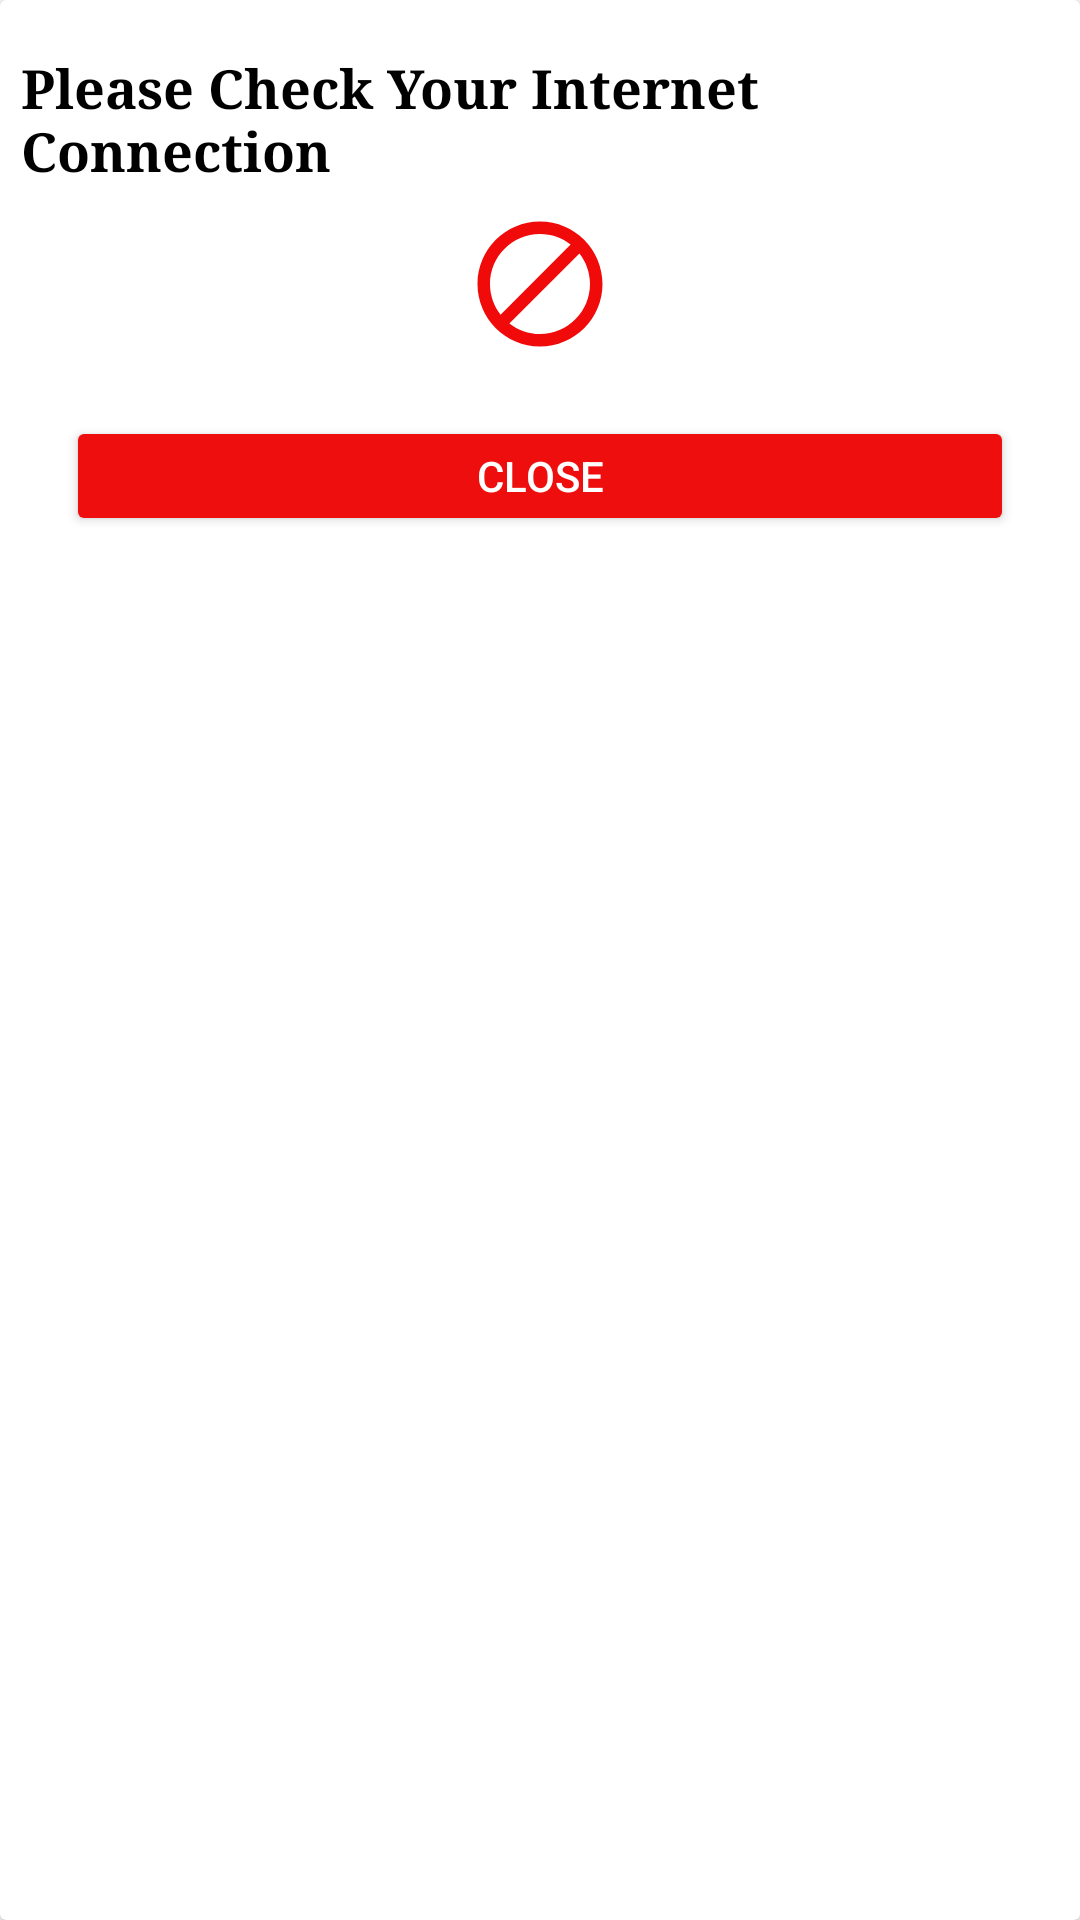

The Android layout XML behind this screen, and the referenced resources:
<!-- AndroidManifest.xml: application theme Theme.Now_Playing -->
<!-- res/layout/costum_dialog_internet.xml -->
<?xml version="1.0" encoding="utf-8"?>
<androidx.cardview.widget.CardView xmlns:android="http://schemas.android.com/apk/res/android"
    xmlns:tools="http://schemas.android.com/tools"
    android:layout_width="match_parent"
    android:layout_height="200dp"
    xmlns:app="http://schemas.android.com/apk/res-auto"
    android:padding="10dp"
    android:weightSum="100"
    android:background="@drawable/rounded_layout"
    app:layout_constraintCircleRadius="10dp"
    android:orientation="vertical">


    <LinearLayout
        android:layout_width="match_parent"
        android:layout_height="match_parent"
        android:orientation="vertical"

        android:padding="7dp"
        android:weightSum="100">

        <TextView
            android:id="@+id/t1"
            android:layout_width="wrap_content"
            android:layout_height="wrap_content"
            android:layout_gravity="center"
            android:layout_marginTop="10dp"
            android:text="Please Check Your Internet Connection"
            android:textColor="#000000"
            android:textSize="18sp"
            android:textStyle="bold"
            android:typeface="serif" />
        <LinearLayout
            android:layout_width="match_parent"
            android:layout_height="44dp"
            android:layout_margin="10dp"
            android:orientation="horizontal">
            <ImageView
                android:layout_width="50dp"
                android:layout_height="50dp"
                android:layout_gravity="center"
                android:layout_margin="5dp"
                android:layout_weight="2"
                android:src="@drawable/ic_baseline_block_24"
                android:gravity="center"/>
        </LinearLayout>
        <LinearLayout
            android:layout_width="match_parent"
            android:layout_height="44dp"
            android:layout_margin="10dp"
            android:orientation="horizontal">
            
            
            

            <Button
                android:id="@+id/btnNo"
                android:layout_width="wrap_content"
                android:layout_height="40dp"
                android:layout_gravity="center"
                android:layout_margin="5dp"
                android:layout_weight="2"
                android:gravity="center"
                android:text="Close"
                android:textAlignment="center"
                android:textColor="#fff"
                android:backgroundTint="#EF0E0E"
                tools:ignore="TouchTargetSizeCheck" />
        </LinearLayout>
    </LinearLayout>
</androidx.cardview.widget.CardView>
<!-- resources referenced by this layout -->
<resources>
  <!-- drawable ic_baseline_block_24 (drawable) -->
  <vector android:height="24dp" android:tint="#F00A0A"
      android:viewportHeight="24" android:viewportWidth="24"
      android:width="24dp" xmlns:android="http://schemas.android.com/apk/res/android">
      <path android:fillColor="@android:color/white" android:pathData="M12,2C6.48,2 2,6.48 2,12s4.48,10 10,10 10,-4.48 10,-10S17.52,2 12,2zM4,12c0,-4.42 3.58,-8 8,-8 1.85,0 3.55,0.63 4.9,1.69L5.69,16.9C4.63,15.55 4,13.85 4,12zM12,20c-1.85,0 -3.55,-0.63 -4.9,-1.69L18.31,7.1C19.37,8.45 20,10.15 20,12c0,4.42 -3.58,8 -8,8z"/>
  </vector>
  <!-- drawable rounded_layout (drawable) -->
  <?xml version="1.0" encoding="utf-8"?>
  <shape xmlns:android="http://schemas.android.com/apk/res/android"
      android:shape="rectangle" >
  
      
      <corners
          android:bottomLeftRadius="20dp"
          android:bottomRightRadius="20dp"
          android:topLeftRadius="20dp"
          android:topRightRadius="20dp" />
      <solid android:color="#412196F3" />
  </shape>
  <style name="Theme.Now_Playing" parent="Theme.MaterialComponents.DayNight.NoActionBar">
          
          <item name="colorPrimary">@color/purple_500</item>
          <item name="colorPrimaryVariant">@color/purple_700</item>
          <item name="colorOnPrimary">@color/white</item>
          
          <item name="colorSecondary">@color/teal_200</item>
          <item name="colorSecondaryVariant">@color/teal_700</item>
          <item name="colorOnSecondary">@color/black</item>
          
          <item name="android:statusBarColor" tools:targetApi="l">?attr/colorPrimaryVariant</item>
          
      </style>
  <color name="purple_500">#2C2C2C</color>
  <color name="purple_700">#060013</color>
  <color name="white">#FFFFFFFF</color>
  <color name="teal_200">#FF03DAC5</color>
  <color name="teal_700">#FF018786</color>
  <color name="black">#FF000000</color>
</resources>
